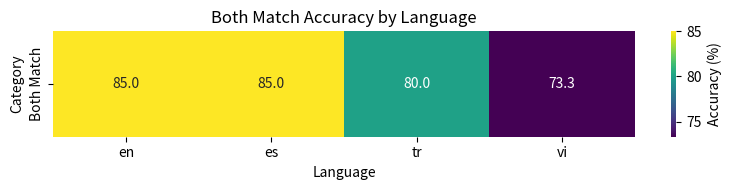

This chart was generated by the following Python code:
import pandas as pd
import seaborn as sns
import matplotlib.pyplot as plt

# Provided results dictionary
results = {
    'en_results_title_match': 85.0, 'en_results_author_match': 85.0, 'en_results_both_match': 85.0,
    'es_results_title_match': 85.0, 'es_results_author_match': 86.66666666666667, 'es_results_both_match': 85.0,
    'tr_results_title_match': 80.0, 'tr_results_author_match': 80.0, 'tr_results_both_match': 80.0,
    'vi_results_title_match': 73.33333333333333, 'vi_results_author_match': 75.0, 'vi_results_both_match': 73.33333333333333
}

# Extracting only 'both_match' results
languages = ['en', 'es', 'tr', 'vi']
both_match_values = {lang: results[f"{lang}_results_both_match"] for lang in languages}

# Creating a DataFrame for the heatmap
df = pd.DataFrame([both_match_values], index=['Both Match'])

# Plotting the heatmap with languages on the x-axis
plt.figure(figsize=(8, 2))
sns.heatmap(df, annot=True, cmap="viridis", cbar_kws={'label': 'Accuracy (%)'}, fmt=".1f", xticklabels=True, yticklabels=True)
plt.title('Both Match Accuracy by Language')
plt.xlabel('Language')
plt.ylabel('Category')
plt.tight_layout()
plt.show()
